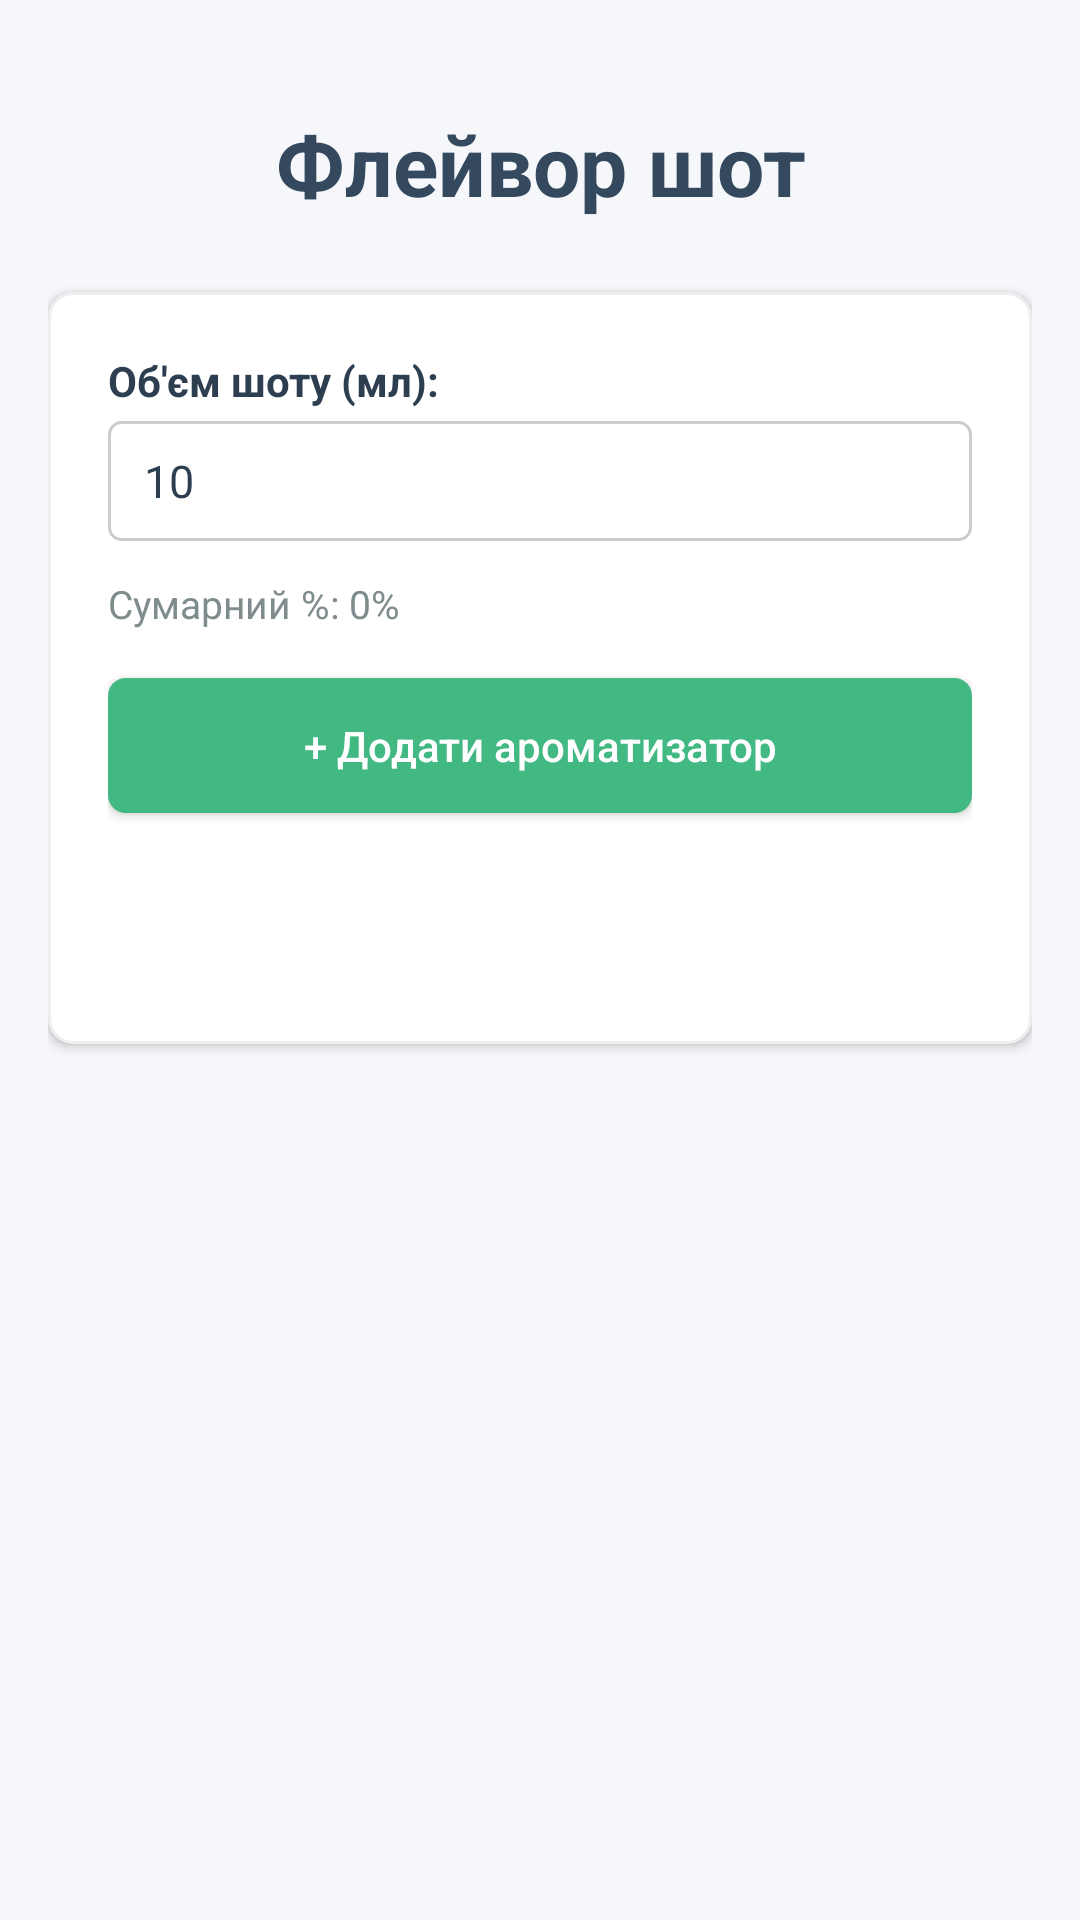

Write the Android layout XML for this screen, with the resource values it uses.
<!-- AndroidManifest.xml: application theme Theme.VapeCalc -->
<!-- res/layout/fragment_shot.xml -->
<?xml version="1.0" encoding="utf-8"?>
<ScrollView xmlns:android="http://schemas.android.com/apk/res/android"
    android:layout_width="match_parent"
    android:layout_height="match_parent"
    android:background="@color/primary"
    android:fillViewport="true">

    <LinearLayout
        android:layout_width="match_parent"
        android:layout_height="wrap_content"
        android:orientation="vertical"
        android:padding="16dp">

        <TextView
            android:layout_width="wrap_content"
            android:layout_height="wrap_content"
            android:text="Флейвор шот"
            android:textColor="#34495e"
            android:textSize="28sp"
            android:textStyle="bold"
            android:gravity="center"
            android:layout_gravity="center"
            android:layout_marginTop="20dp"
            android:layout_marginBottom="24dp"/>

        <LinearLayout android:layout_width="match_parent" android:layout_height="wrap_content"
            android:orientation="vertical" android:background="@drawable/card_bg" android:padding="20dp" android:layout_marginBottom="12dp" android:elevation="2dp">

            <TextView android:layout_width="wrap_content" android:layout_height="wrap_content"
                android:text="Об'єм шоту (мл):" android:textColor="#2c3e50" android:textSize="14sp" android:textStyle="bold" android:layout_marginBottom="4dp"/>
            <EditText android:id="@+id/etShotVolume" android:layout_width="match_parent" android:layout_height="40dp"
                android:background="@drawable/input_bg" android:textColor="#2c3e50" android:inputType="numberDecimal"
                android:text="10" android:paddingStart="12dp" android:paddingEnd="12dp"
                android:textSize="15sp" android:layout_marginBottom="12dp" android:importantForAutofill="no" />

            <TextView android:id="@+id/tvTotalPercent" android:layout_width="wrap_content" android:layout_height="wrap_content"
                android:text="Сумарний %: 0%" android:textColor="#7f8c8d" android:textSize="13sp" android:layout_marginBottom="10dp"/>

            <LinearLayout android:id="@+id/flavorsContainer" android:layout_width="match_parent" android:layout_height="wrap_content" android:orientation="vertical"/>

            <androidx.appcompat.widget.AppCompatButton android:id="@+id/btnAddFlavor" android:layout_width="match_parent" android:layout_height="45dp"
                android:background="@drawable/btn_add_bg" android:textColor="#ffffff" android:text="+ Додати ароматизатор"
                android:textSize="14sp" android:textAllCaps="false" android:layout_marginTop="6dp"/>

            <androidx.appcompat.widget.AppCompatButton android:id="@+id/btnCalculate" android:layout_width="match_parent" android:layout_height="45dp"
                android:background="@drawable/btn_calculate_bg" android:textColor="#ffffff" android:text="Розрахувати"
                android:textSize="16sp" android:textAllCaps="false" android:fontFamily="sans-serif-medium" android:layout_marginTop="12dp"/>
        </LinearLayout>

        <LinearLayout android:id="@+id/resultContainer" android:layout_width="match_parent" android:layout_height="wrap_content"
            android:orientation="vertical" android:background="@drawable/result_bg"
            android:paddingStart="24dp" android:paddingEnd="16dp" android:paddingTop="16dp" android:paddingBottom="16dp"
            android:layout_marginBottom="12dp" android:visibility="gone">

            <TextView android:id="@+id/tvResultsTitle" android:layout_width="wrap_content" android:layout_height="wrap_content"
                android:text="Результати:" android:textColor="#2980b9" android:textSize="16sp"
                android:textStyle="bold" android:layout_marginBottom="12dp"/>

            <TextView android:id="@+id/tvResultContent" android:layout_width="match_parent" android:layout_height="wrap_content"
                android:textColor="#2c3e50" android:textSize="14sp" android:lineSpacingExtra="4dp"/>
        </LinearLayout>

        <TextView
            android:layout_width="wrap_content"
            android:layout_height="wrap_content"
            android:textColor="#3498db"
            android:textSize="10sp"
            android:layout_gravity="end"
            android:layout_marginBottom="20dp"/>
    </LinearLayout>
</ScrollView>
<!-- resources referenced by this layout -->
<resources>
  <color name="primary">#f5f7fa</color>
  <!-- drawable btn_add_bg (drawable) -->
  <?xml version="1.0" encoding="utf-8"?>
  <shape xmlns:android="http://schemas.android.com/apk/res/android">
      <solid android:color="@color/success"/>
      <corners android:radius="6dp"/>
  </shape>
  <!-- drawable card_bg (drawable) -->
  <?xml version="1.0" encoding="utf-8"?>
  <shape xmlns:android="http://schemas.android.com/apk/res/android">
      <solid android:color="@color/surface_card"/>
      <corners android:radius="8dp"/>
      <stroke android:width="1dp" android:color="#eeeeee"/>
  </shape>
  <!-- drawable input_bg (drawable) -->
  <?xml version="1.0" encoding="utf-8"?>
  <shape xmlns:android="http://schemas.android.com/apk/res/android">
      <solid android:color="@color/input_bg"/>
      <corners android:radius="4dp"/>
      <stroke android:width="1dp" android:color="#cccccc"/>
  </shape>
  <!-- drawable result_bg (drawable) -->
  <?xml version="1.0" encoding="utf-8"?>
  <layer-list xmlns:android="http://schemas.android.com/apk/res/android">
      
      <item>
          <shape>
              <solid android:color="@color/result_bg"/>
              <corners android:radius="8dp"/>
          </shape>
      </item>
      
      <item android:width="6dp" android:gravity="left">
          <shape>
              <solid android:color="@color/result_stripe"/>
              <corners
                  android:topLeftRadius="8dp"
                  android:bottomLeftRadius="8dp"/>
          </shape>
      </item>
  </layer-list>
  <style name="Theme.VapeCalc" parent="Theme.MaterialComponents.Light.NoActionBar">
          <item name="colorPrimary">@color/primary</item>
          <item name="colorPrimaryVariant">@color/primary_dark</item>
          <item name="colorOnPrimary">@color/text_primary</item>
          <item name="colorSecondary">@color/accent</item>
          <item name="colorOnSecondary">#ffffff</item>
  
          <item name="android:windowBackground">@color/primary</item>
          <item name="android:statusBarColor">@color/primary_dark</item>
          <item name="android:windowLightStatusBar">true</item>
          <item name="android:navigationBarColor">@color/primary_dark</item>
  
          <item name="bottomNavigationStyle">@style/App.BottomNavigation</item>
      </style>
  <color name="success">#42b883</color>
  <color name="surface_card">#ffffff</color>
  <color name="input_bg">#ffffff</color>
  <color name="result_bg">#E3F2FD</color>
  <color name="result_stripe">#3498db</color>
  <color name="primary_dark">#ffffff</color>
  <color name="text_primary">#2c3e50</color>
  <color name="accent">#1e6cd9</color>
  <style name="App.BottomNavigation" parent="Widget.MaterialComponents.BottomNavigationView">
          <item name="itemTextAppearanceActive">@style/App.BottomNavigation.TextAppearance</item>
          <item name="itemTextAppearanceInactive">@style/App.BottomNavigation.TextAppearance</item>
          <item name="itemActiveIndicatorStyle">@style/App.CustomIndicator</item>
      </style>
  <style name="App.BottomNavigation.TextAppearance" parent="TextAppearance.MaterialComponents.Caption">
          <item name="android:textSize">12sp</item>
          <item name="android:textStyle">bold</item>
      </style>
  <style name="App.CustomIndicator" parent="Widget.Material3.BottomNavigationView.ActiveIndicator">
          <item name="android:color">#E3F2FD</item>
          <item name="android:height">4dp</item>
      </style>
</resources>
